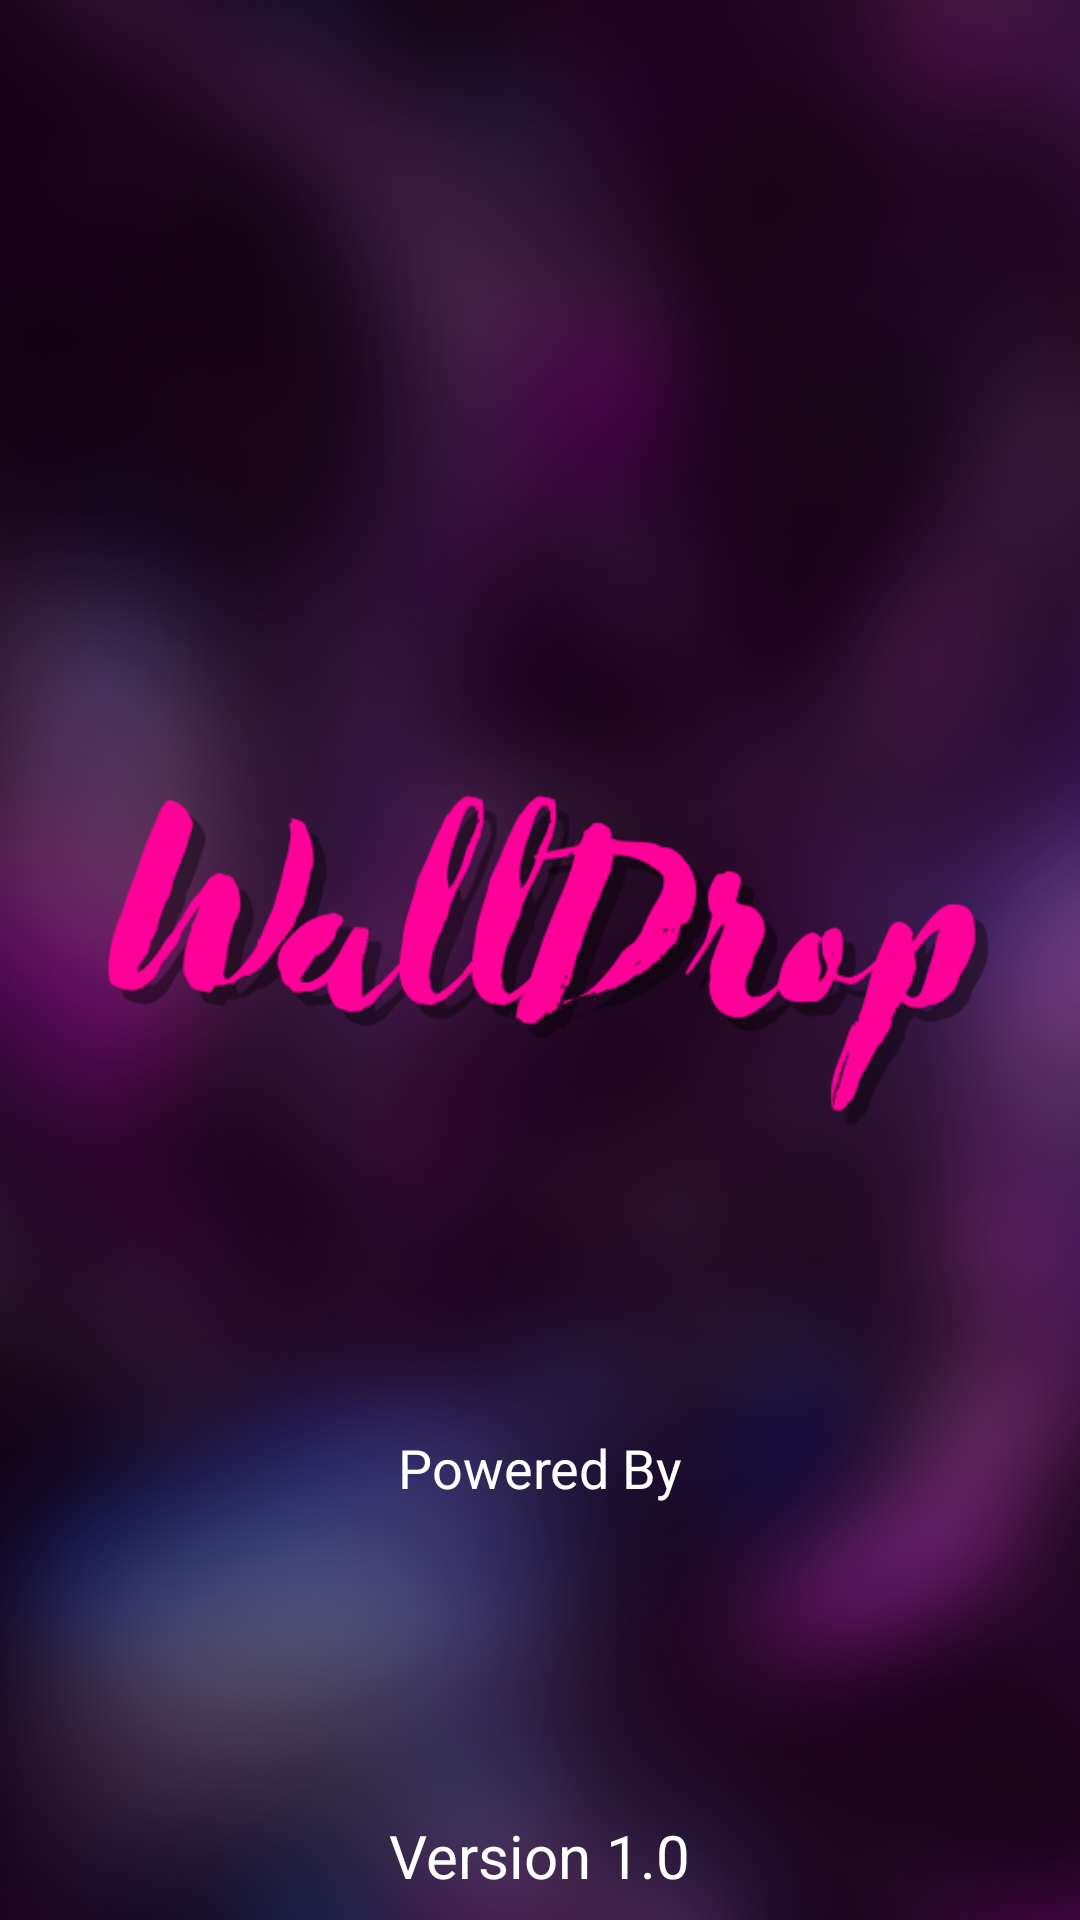

The Android layout XML behind this screen, and the referenced resources:
<!-- AndroidManifest.xml: application theme Theme.Walla.NoAction -->
<!-- res/layout/activity_splash.xml -->
<?xml version="1.0" encoding="utf-8"?>
<RelativeLayout xmlns:android="http://schemas.android.com/apk/res/android"
    xmlns:app="http://schemas.android.com/apk/res-auto"
    xmlns:tools="http://schemas.android.com/tools"
    android:layout_width="match_parent"
    android:layout_height="match_parent"
    android:background="@drawable/walldrop"
    tools:context=".SplashActivity">
    <RelativeLayout
        android:layout_margin="8dp"
        android:layout_width="match_parent"
        android:layout_height="match_parent">
        <ImageView
            android:id="@+id/verifidBannerSplash"
            android:layout_width="match_parent"
            android:layout_height="200dp"
            android:padding="16sp"
            android:layout_centerVertical="true"
            android:paddingBottom="18dp"
            android:src="@drawable/walldrop_header" />

        <RelativeLayout
            android:id="@+id/leadsBanner"
            android:layout_width="match_parent"
            android:layout_height="128dp"
            android:layout_above="@id/versionNoSplash"
            android:layout_marginStart="80dp"
            android:layout_marginEnd="80dp">

            <TextView
                android:layout_width="match_parent"
                android:layout_height="wrap_content"
                android:gravity="center_horizontal"
                android:text="Powered By"
                android:textColor="@color/white"
                android:textSize="18sp" />

            <ImageView
                android:layout_width="match_parent"
                android:layout_height="wrap_content"
                android:src="@drawable/cwe_banner" />

        </RelativeLayout>

        <TextView
            android:id="@+id/versionNoSplash"
            android:layout_width="wrap_content"
            android:layout_height="wrap_content"
            android:layout_alignParentBottom="true"
            android:layout_centerHorizontal="true"
            android:text="Version 1.0"
            android:textAlignment="center"
            android:textColor="@color/white"
            android:textSize="20sp"
            android:textStyle="normal" />
    </RelativeLayout>
</RelativeLayout>
<!-- resources referenced by this layout -->
<resources>
  <color name="white">#FFFFFFFF</color>
  <!-- drawable walldrop: png bitmap (drawable, 645530 bytes) -->
  <!-- drawable walldrop_header: png bitmap (drawable, 32315 bytes) -->
  <style name="Theme.Walla.NoAction" parent="Theme.MaterialComponents.DayNight.NoActionBar">
          
          <item name="colorPrimary">@color/purple_500</item>
          <item name="colorPrimaryVariant">@color/purple_700</item>
          <item name="colorOnPrimary">@color/white</item>
          
          <item name="colorSecondary">@color/teal_200</item>
          <item name="colorSecondaryVariant">@color/teal_700</item>
          <item name="colorOnSecondary">@color/black</item>
  
          <item name="android:textColorHint">@android:color/white</item>
          
          <item name="android:statusBarColor" tools:targetApi="l">?attr/colorPrimaryVariant</item>
          
          <item name="drawerArrowStyle">@style/DrawerIconStyle</item>
          <item name="android:navigationBarColor">@android:color/transparent</item>
          <item name="android:windowTranslucentNavigation">true</item>
  
      </style>
  <color name="purple_500">#FF000000</color>
  <color name="purple_700">#FF000000</color>
  <color name="teal_200">#FF03DAC5</color>
  <color name="teal_700">#FF018786</color>
  <color name="black">#FF000000</color>
  <style name="DrawerIconStyle" parent="Widget.AppCompat.DrawerArrowToggle">
          <item name="color">@android:color/white</item>
      </style>
</resources>
